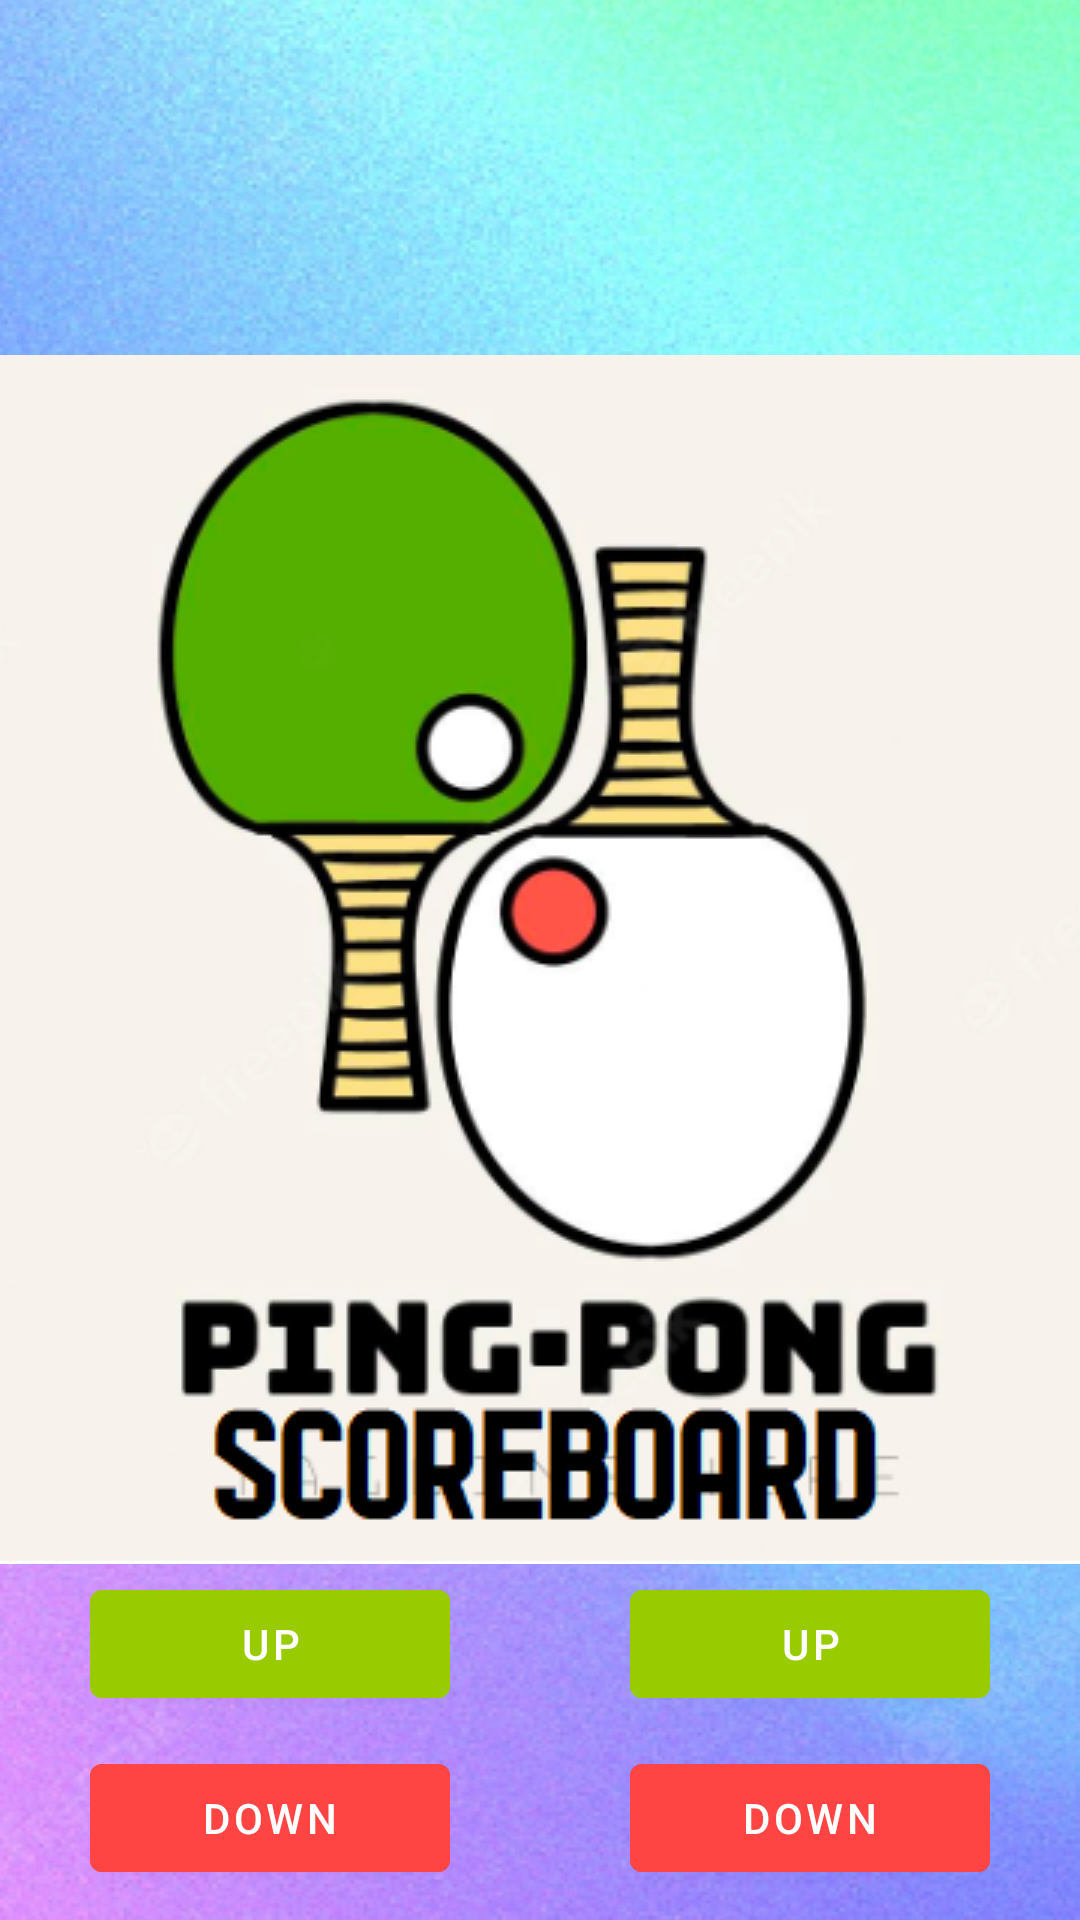

Here is an Android app screen rendered from its layout file. Give the layout XML and the strings, colors and styles it references.
<!-- AndroidManifest.xml: application theme SplashTheme -->
<!-- res/layout/fragment_main_game.xml -->
<?xml version="1.0" encoding="utf-8"?>
<androidx.constraintlayout.widget.ConstraintLayout
    xmlns:android="http://schemas.android.com/apk/res/android"
    xmlns:app="http://schemas.android.com/apk/res-auto"
    xmlns:tools="http://schemas.android.com/tools"
    android:layout_width="match_parent"
    android:layout_height="match_parent"
    tools:context=".ui.MainGameFragment">

    <androidx.constraintlayout.widget.Guideline
        android:id="@+id/guideline"
        android:layout_width="wrap_content"
        android:layout_height="wrap_content"
        android:orientation="vertical"
        app:layout_constraintGuide_percent="0.5" />


    <com.google.android.material.textview.MaterialTextView
        android:id="@+id/tvFirstPlayerName"
        style="@style/ScoreboardPlayerName"
        android:layout_width="0dp"
        android:layout_height="wrap_content"
        app:layout_constraintEnd_toStartOf="@+id/guideline"
        app:layout_constraintStart_toStartOf="parent"
        app:layout_constraintTop_toTopOf="parent"
        tools:text="Player 1" />

    <com.google.android.material.textview.MaterialTextView
        android:id="@+id/tvSecondPlayerName"
        style="@style/ScoreboardPlayerName"
        android:layout_width="0dp"
        android:layout_height="wrap_content"
        app:layout_constraintEnd_toEndOf="parent"
        app:layout_constraintStart_toStartOf="@+id/guideline"
        app:layout_constraintTop_toTopOf="parent"
        tools:text="Player 2" />

    <com.google.android.material.textview.MaterialTextView
        android:id="@+id/tvScorePlayerOne"
        style="@style/ScoreboardScore"
        android:layout_width="0dp"
        android:layout_height="wrap_content"
        app:layout_constraintEnd_toStartOf="@+id/guideline"
        app:layout_constraintHorizontal_bias="0.0"
        app:layout_constraintStart_toStartOf="parent"
        app:layout_constraintTop_toBottomOf="@+id/tvFirstPlayerName"
        tools:text="10" />

    <com.google.android.material.textview.MaterialTextView
        android:id="@+id/tvScorePlayerTwo"
        style="@style/ScoreboardScore"
        android:layout_width="0dp"
        android:layout_height="wrap_content"
        app:layout_constraintEnd_toEndOf="parent"
        app:layout_constraintStart_toStartOf="@+id/guideline"
        app:layout_constraintTop_toBottomOf="@+id/tvSecondPlayerName"
        tools:text="11" />

    <com.google.android.material.button.MaterialButton
        android:id="@+id/bFirstUpScore"
        style="@style/ScoreboardButton"
        android:layout_marginHorizontal="30dp"
        android:layout_marginBottom="10dp"
        android:backgroundTint="@android:color/holo_green_light"
        android:text="@string/buttonUp"
        app:layout_constraintBottom_toTopOf="@+id/bFirstDownScore"
        app:layout_constraintEnd_toStartOf="@+id/guideline"
        app:layout_constraintStart_toStartOf="parent" />

    <com.google.android.material.button.MaterialButton
        android:id="@+id/bFirstDownScore"
        style="@style/ScoreboardButton"
        android:layout_marginHorizontal="30dp"
        android:layout_marginBottom="10dp"
        android:backgroundTint="@android:color/holo_red_light"
        android:text="@string/buttonDown"
        app:layout_constraintBottom_toBottomOf="parent"
        app:layout_constraintEnd_toStartOf="@+id/guideline"
        app:layout_constraintStart_toStartOf="parent" />

    <com.google.android.material.button.MaterialButton
        android:id="@+id/bSecondUpScore"
        style="@style/ScoreboardButton"
        android:layout_marginHorizontal="30dp"
        android:layout_marginBottom="10dp"
        android:backgroundTint="@android:color/holo_green_light"
        android:text="@string/buttonUp"
        app:layout_constraintBottom_toTopOf="@+id/bSecondDownScore"
        app:layout_constraintEnd_toEndOf="parent"
        app:layout_constraintStart_toStartOf="@+id/guideline" />

    <com.google.android.material.button.MaterialButton
        android:id="@+id/bSecondDownScore"
        style="@style/ScoreboardButton"
        android:layout_marginHorizontal="30dp"
        android:layout_marginBottom="10dp"
        android:backgroundTint="@android:color/holo_red_light"
        android:text="@string/buttonDown"
        app:layout_constraintBottom_toBottomOf="parent"
        app:layout_constraintEnd_toEndOf="parent"
        app:layout_constraintStart_toStartOf="@+id/guideline" />

    <ImageView
        android:id="@+id/ivFeedOne"
        android:layout_width="wrap_content"
        android:layout_height="wrap_content"
        android:src="@drawable/ic_feed_circle"
        android:visibility="invisible"
        android:contentDescription="@string/feed_ball_image"
        tools:visibility="visible"
        app:layout_constraintBottom_toTopOf="@+id/tvScorePlayerOne"
        app:layout_constraintEnd_toStartOf="@+id/guideline"
        app:layout_constraintStart_toStartOf="parent"
        app:layout_constraintTop_toBottomOf="@+id/tvFirstPlayerName" />

    <ImageView
        android:id="@+id/ivFeedTwo"
        android:layout_width="wrap_content"
        android:layout_height="wrap_content"
        android:src="@drawable/ic_feed_circle"
        android:visibility="invisible"
        android:contentDescription="@string/feed_ball_image"
        tools:visibility="visible"
        app:layout_constraintBottom_toTopOf="@+id/tvScorePlayerTwo"
        app:layout_constraintEnd_toEndOf="parent"
        app:layout_constraintStart_toStartOf="@+id/guideline"
        app:layout_constraintTop_toBottomOf="@+id/tvSecondPlayerName" />

</androidx.constraintlayout.widget.ConstraintLayout>
<!-- resources referenced by this layout -->
<resources>
  <!-- drawable ic_feed_circle (drawable) -->
  <?xml version="1.0" encoding="utf-8"?>
  <selector xmlns:android="http://schemas.android.com/apk/res/android">
      <item>
          <shape android:shape="oval">
              <solid android:color="#FF9900" />
              <size android:width="20dp" android:height="20dp" />
          </shape>
      </item>
  </selector>
  <string name="buttonDown">Down</string>
  <string name="buttonUp">UP</string>
  <string name="feed_ball_image">Feed Ball Image</string>
  <style name="ScoreboardButton">
          <item name="android:layout_width">0dp</item>
          <item name="android:layout_height">48dp</item>
      </style>
  <style name="ScoreboardPlayerName">
          <item name="android:textColor">@color/black</item>
          <item name="android:textSize">@dimen/text_size_scoreboard_name</item>
          <item name="android:gravity">center</item>
      </style>
  <style name="ScoreboardScore">
          <item name="android:textColor">@color/black</item>
          <item name="android:textSize">@dimen/text_size_scoreboard_score</item>
          <item name="android:gravity">center</item>
          <item name="android:layout_marginTop">66dp</item>
      </style>
  <style name="SplashTheme" parent="Theme.MaterialComponents.DayNight.NoActionBar">
          <item name="android:windowBackground">@drawable/splash_start</item>
      </style>
  <color name="black">#FF000000</color>
  <dimen name="text_size_scoreboard_name">25sp</dimen>
  <dimen name="text_size_scoreboard_score">70sp</dimen>
  <!-- drawable splash_start (drawable) -->
  <?xml version="1.0" encoding="utf-8"?>
  <layer-list
      xmlns:android="http://schemas.android.com/apk/res/android">
      <item android:drawable="@drawable/splash_background"/>
      <item android:drawable="@drawable/splash_logo"
          android:gravity="center">
  
      </item>
  </layer-list>
  <!-- drawable splash_background: png bitmap (drawable, 998082 bytes) -->
  <!-- drawable splash_logo: png bitmap (drawable, 67230 bytes) -->
</resources>
